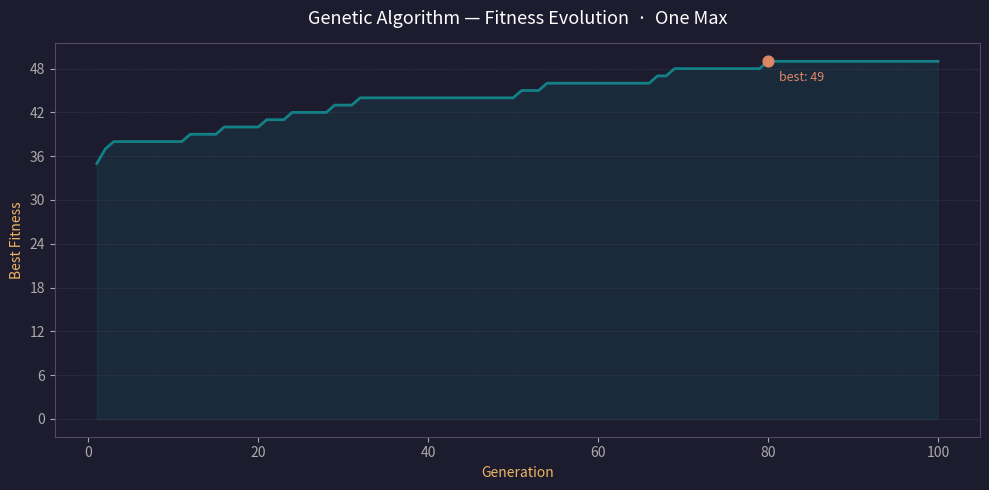

Generate this figure with matplotlib:
import numpy as np
import matplotlib.pyplot as plt
from matplotlib.ticker import MaxNLocator


def onemax(chromosome):
    """Calculate the fitness of a single chromosome.
    Args:
        chromosome: A single binary chromosome.
    Returns:
        The number of ones in the chromosome.
    """
    return np.sum(chromosome)


class GA:
    def __init__(
        self, pop_size, str_size, fitness_func, mutation_rate=0.01, crossover_rate=0.7
    ):
        """Create a new genetic algorithm instance.
        Args:
            pop_size: Number of individuals in the population.
            str_size: Length of each chromosome.
            fitness_func: The fitness function to use.
            mutation_rate: Probability of mutating each gene.
            crossover_rate: Probability of crossing two parents.
        Returns:
            None.
        """
        self.population = np.random.randint(
            2, size=(pop_size, str_size), dtype=np.int16
        )
        self.str_size = str_size
        self.mutation_rate = mutation_rate
        self.crossover_rate = crossover_rate
        self.fitness_func = fitness_func
        self.best_solution = None
        self.best_fitness = 0

    def _selection(self, fitness):
        """Select the next generation with roulette wheel selection.
        Args:
            fitness: Fitness values for the current population.
        Returns:
            A NumPy array with the selected parents.
        """
        total_fitness = np.sum(fitness)
        if total_fitness == 0:
            probabilities = np.ones(len(self.population)) / len(self.population)
        else:
            probabilities = fitness / total_fitness

        selected_indices = np.random.choice(
            np.arange(len(self.population)), size=len(self.population), p=probabilities
        )
        return self.population[selected_indices]

    def _crossover(self, parents):
        """Apply single-point crossover to the parent population.
        Args:
            parents: Selected parents for reproduction.
        Returns:
            A NumPy array with the offspring after crossover.
        """
        offspring = np.copy(parents)
        num_parents = len(offspring) if len(offspring) % 2 == 0 else len(offspring) - 1

        for i in range(0, num_parents, 2):
            if np.random.rand() < self.crossover_rate:
                crossover_point = np.random.randint(1, self.str_size)

                temp = offspring[i, crossover_point:].copy()
                offspring[i, crossover_point:] = offspring[i + 1, crossover_point:]
                offspring[i + 1, crossover_point:] = temp
        return offspring

    def _mutation(self, offspring):
        """Mutate the offspring by flipping random bits.
        Args:
            offspring: The chromosomes produced by crossover.
        Returns:
            A NumPy array with the mutated offspring.
        """
        mutation_mask = np.random.rand(*offspring.shape) < self.mutation_rate

        offspring[mutation_mask] = 1 - offspring[mutation_mask]
        return offspring

    def _replacement(self, new_population):
        """Replace the current population with a new one.
        Args:
            new_population: The population to store for the next generation.
        Returns:
            None.
        """
        self.population = new_population

    def plot_evolution(self, history, iter_num, problem_name=None):
        """Plot the fitness evolution over generations.
        Args:
            history: A NumPy array with the best fitness for each generation.
            iter_num: The total number of iterations.
            problem_name: Optional problem name to include in the title.
        """
        CORAL = "#DC8665"
        TEAL = "#138086"
        PURPLE = "#534666"
        # ROSE = "#CD7672"
        AMBER = "#EEB462"

        fig, ax = plt.subplots(figsize=(10, 5))
        fig.patch.set_facecolor("#1C1C2E")
        ax.set_facecolor("#1C1C2E")

        generations = np.arange(1, iter_num + 1)

        # Area under the curve
        ax.fill_between(generations, history, alpha=0.15, color=TEAL)
        # Main line
        ax.plot(generations, history, color=TEAL, linewidth=2, zorder=3)
        # Best fitness marker
        best_gen = np.argmax(history) + 1
        ax.scatter(best_gen, self.best_fitness, color=CORAL, s=60, zorder=4)
        ax.annotate(
            f"best: {self.best_fitness}",
            xy=(float(best_gen), float(self.best_fitness)),
            xytext=(8, -14),
            textcoords="offset points",
            color=CORAL,
            fontsize=9,
        )

        title = "Genetic Algorithm — Fitness Evolution"
        if problem_name:
            title += f"  ·  {problem_name}"
        ax.set_title(title, color="white", fontsize=13, pad=14)
        ax.set_xlabel("Generation", color=AMBER, fontsize=10)
        ax.set_ylabel("Best Fitness", color=AMBER, fontsize=10)

        ax.tick_params(colors="#AAAAAA")
        for spine in ax.spines.values():
            spine.set_edgecolor(PURPLE)

        ax.yaxis.set_major_locator(MaxNLocator(integer=True))
        ax.grid(axis="y", color=PURPLE, linestyle="--", linewidth=0.5, alpha=0.5)

        plt.tight_layout()
        plt.show()

    def run(self, iter_num=100, elite_size=1, plot_result=False):
        """Run the genetic algorithm for a fixed number of iterations.
        Args:
            iter_num: Number of generations to execute.
            elite_size: Number of best individuals to keep for the next generation.
            plot_result: Whether to plot the fitness evolution.
        Returns:
            A tuple with the best fitness history and the best solution found.
        """
        history = np.empty(shape=iter_num, dtype=np.int16)
        for it in range(iter_num):
            # Apply the fitness function to the current population
            fitness = np.array(
                [self.fitness_func(chromosome) for chromosome in self.population]
            )

            current_best_fitness = np.max(fitness)
            if current_best_fitness > self.best_fitness:
                self.best_fitness = current_best_fitness
                self.best_solution = self.population[np.argmax(fitness)].copy()

            history[it] = self.best_fitness

            # Elitism: Keep the best solution from the current generation
            elite_idxs = np.argsort(fitness)[-elite_size:]
            elites = self.population[elite_idxs].copy()

            parents = self._selection(fitness)
            offspring = self._crossover(parents)
            mutated_offspring = self._mutation(offspring)

            worst_idxs = np.argsort(
                np.array(
                    [self.fitness_func(chromosome) for chromosome in mutated_offspring]
                )
            )[:elite_size]
            mutated_offspring[worst_idxs] = elites

            self._replacement(mutated_offspring)

        if plot_result:
            self.plot_evolution(history, iter_num)

        return history, self.best_solution


if __name__ == "__main__":
    # Parameters for the ONEMAX problem
    POP_SIZE = 100
    STR_SIZE = 50
    MUTATION_RATE = 1 / STR_SIZE  # Heuristic for mutation rate
    CROSSOVER_RATE = 0.8
    ITER_NUM = 100

    ga = GA(
        pop_size=POP_SIZE,
        str_size=STR_SIZE,
        fitness_func=onemax,
        mutation_rate=MUTATION_RATE,
        crossover_rate=CROSSOVER_RATE,
    )
    history, best_solution = ga.run(iter_num=ITER_NUM, elite_size=2)
    print(f"Best fitness: {ga.best_fitness} / {STR_SIZE}")
    print(f"Best solution: {best_solution}")
    ga.plot_evolution(history, ITER_NUM, problem_name="One Max")
